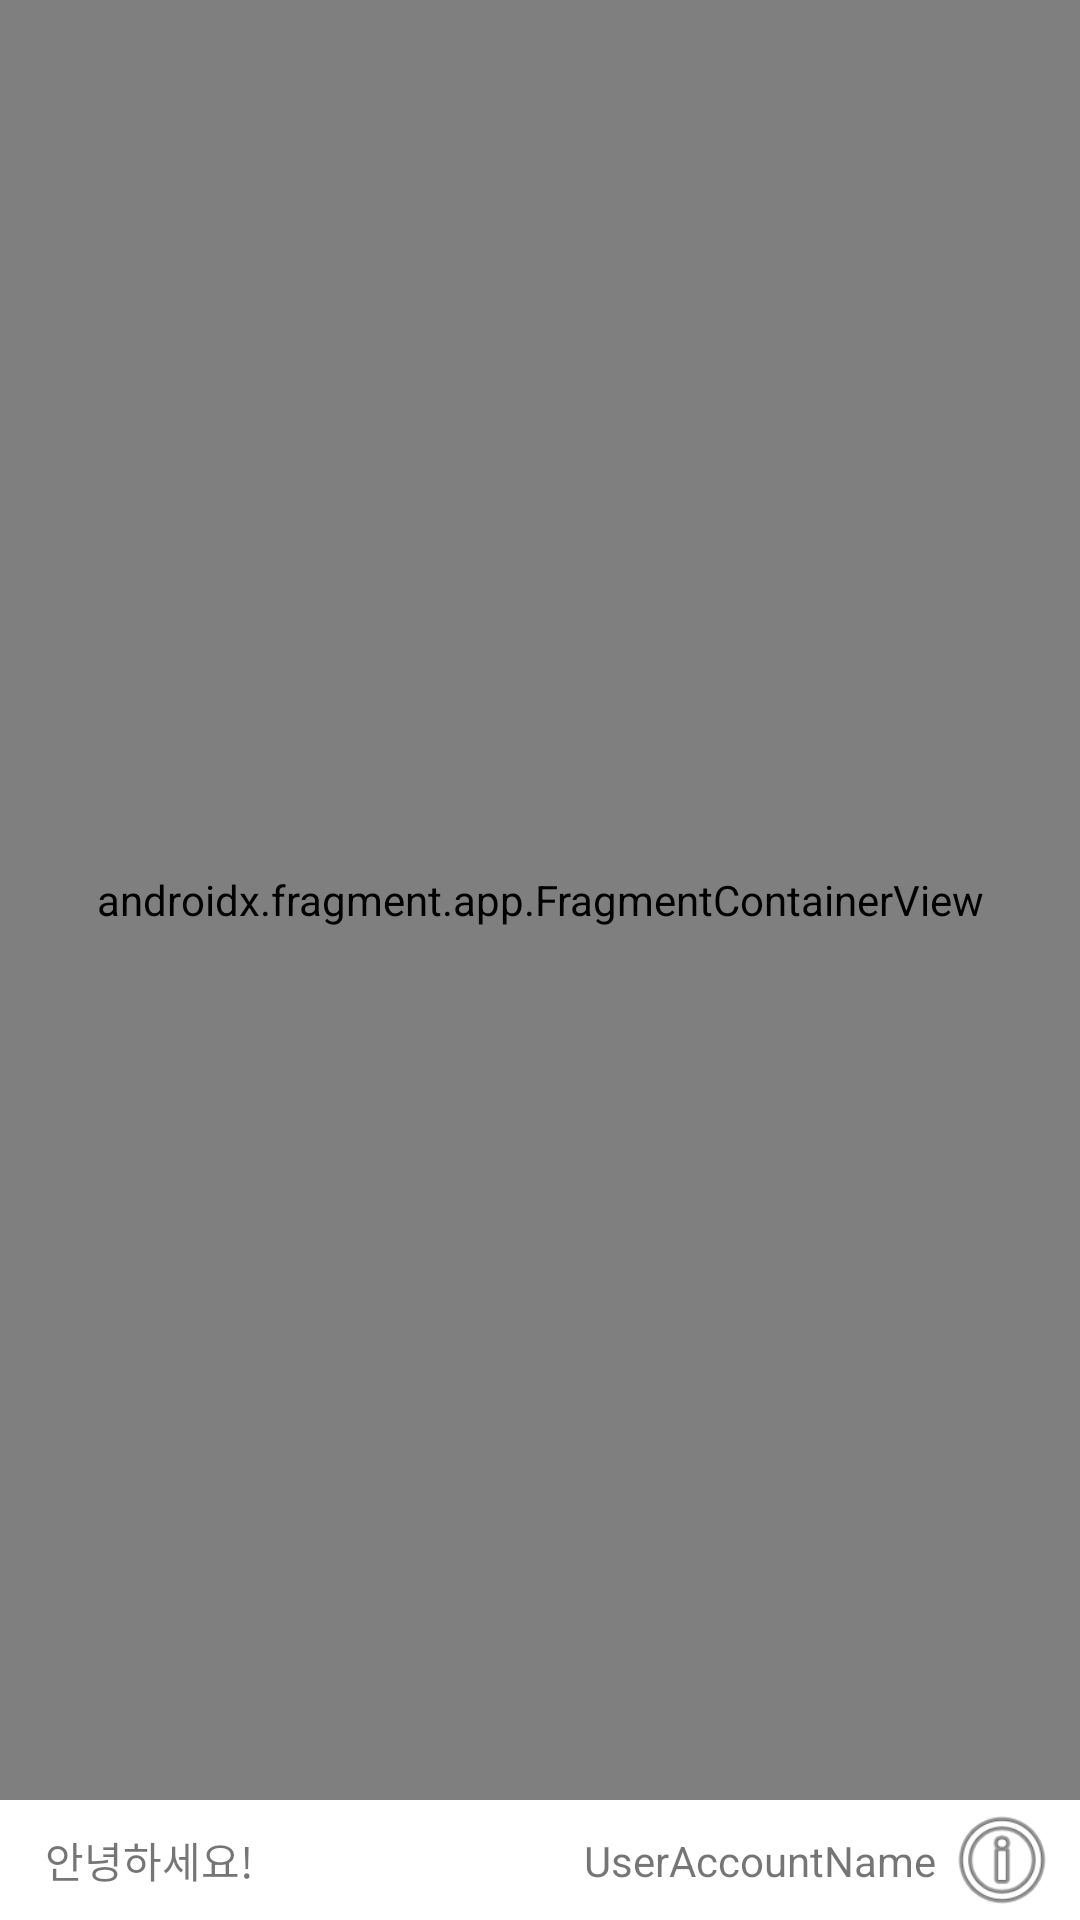

Layout XML and referenced resources for this Android screen:
<!-- AndroidManifest.xml: application theme Theme.LxMarker -->
<!-- res/layout/activity_main.xml -->
<?xml version="1.0" encoding="utf-8"?>
<androidx.constraintlayout.widget.ConstraintLayout xmlns:android="http://schemas.android.com/apk/res/android"
    xmlns:app="http://schemas.android.com/apk/res-auto"
    android:layout_width="match_parent"
    android:layout_height="match_parent">

    <androidx.fragment.app.FragmentContainerView
        android:id="@+id/nav_host_fragment_container"
        android:name="androidx.navigation.fragment.NavHostFragment"
        android:layout_width="0dp"
        android:layout_height="0dp"
        app:defaultNavHost="true"
        app:layout_constraintBottom_toTopOf="@id/bottom_container"
        app:layout_constraintEnd_toEndOf="parent"
        app:layout_constraintStart_toStartOf="parent"
        app:layout_constraintTop_toTopOf="parent"
        app:navGraph="@navigation/nav_graph" />

    <androidx.constraintlayout.widget.ConstraintLayout
        android:id="@+id/bottom_container"
        android:layout_width="match_parent"
        android:layout_height="wrap_content"
        android:foregroundGravity="center_vertical"
        app:layout_constraintBottom_toBottomOf="parent"
        app:layout_constraintTop_toBottomOf="@id/nav_host_fragment_container">

        <TextView
            android:id="@+id/bottom_text_first"
            android:layout_width="0dp"
            android:layout_height="wrap_content"
            android:layout_marginStart="15dp"
            android:ellipsize="end"
            android:text="안녕하세요!"
            app:layout_constraintBottom_toBottomOf="parent"
            app:layout_constraintStart_toStartOf="parent"
            app:layout_constraintTop_toTopOf="parent" />

        <TextView
            android:id="@+id/bottom_text_account"
            android:layout_width="wrap_content"
            android:layout_height="wrap_content"
            android:layout_marginEnd="2dp"
            android:text="UserAccountName"
            app:layout_constrainedWidth="true"
            app:layout_constraintBottom_toBottomOf="parent"
            app:layout_constraintEnd_toStartOf="@id/bottom_profile_icon"
            app:layout_constraintHorizontal_bias="1"
            app:layout_constraintHorizontal_chainStyle="packed"
            app:layout_constraintStart_toEndOf="@id/bottom_text_first"
            app:layout_constraintTop_toTopOf="parent" />

        <ImageView
            android:id="@+id/bottom_profile_icon"
            android:layout_width="40dp"
            android:layout_height="40dp"
            android:layout_marginEnd="6dp"
            android:src="@android:drawable/ic_menu_info_details"
            app:layout_constraintBottom_toBottomOf="parent"
            app:layout_constraintEnd_toEndOf="parent"
            app:layout_constraintStart_toEndOf="@id/bottom_text_account"
            app:layout_constraintTop_toTopOf="parent" />

    </androidx.constraintlayout.widget.ConstraintLayout>
</androidx.constraintlayout.widget.ConstraintLayout>
<!-- resources referenced by this layout -->
<resources>
  <style name="Theme.LxMarker" parent="Theme.MaterialComponents.DayNight.NoActionBar">
          
          <item name="colorPrimary">@color/purple_500</item>
          <item name="colorPrimaryVariant">@color/purple_700</item>
          <item name="colorOnPrimary">@color/white</item>
          
          <item name="colorSecondary">@color/teal_200</item>
          <item name="colorSecondaryVariant">@color/teal_700</item>
          <item name="colorOnSecondary">@color/black</item>
          
          <item name="android:statusBarColor" tools:targetApi="l">?attr/colorPrimaryVariant</item>
          
      </style>
  <color name="purple_500">#FF6200EE</color>
  <color name="purple_700">#FF3700B3</color>
  <color name="white">#FFFFFFFF</color>
  <color name="teal_200">#FF03DAC5</color>
  <color name="teal_700">#FF018786</color>
  <color name="black">#FF000000</color>
</resources>
